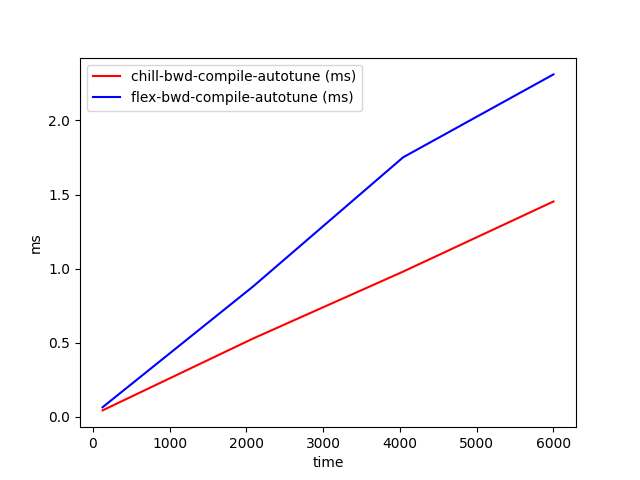

The table this chart was drawn from, first rows:
time, chill-bwd-compile-autotune (ms), flex-bwd-compile-autotune (ms)
128, 0.04361, 0.06478
2085, 0.5277, 0.8782
4042, 0.98, 1.751
6000, 1.453, 2.31
